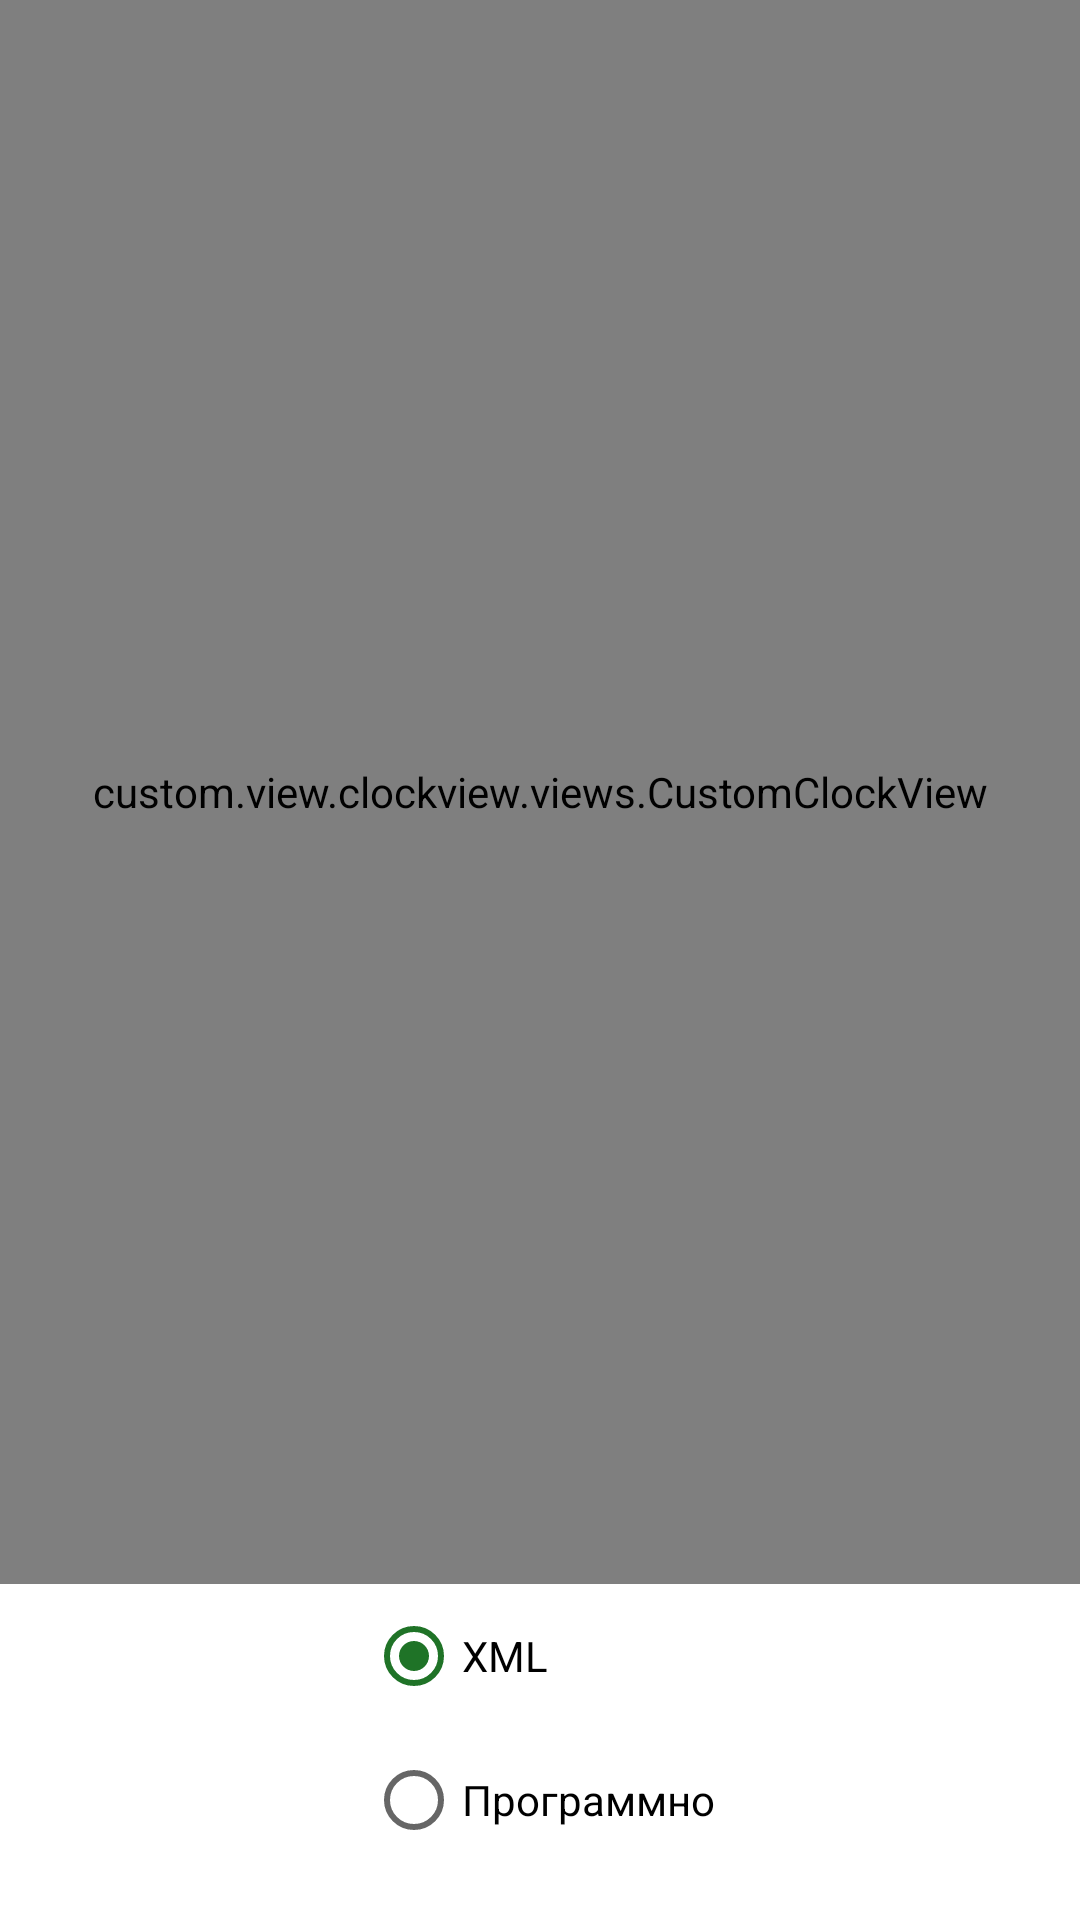

Android layout source for this screen:
<!-- AndroidManifest.xml: application theme Theme.CustomClockView -->
<!-- res/layout/activity_main.xml -->
<?xml version="1.0" encoding="utf-8"?>
<androidx.constraintlayout.widget.ConstraintLayout
    xmlns:android="http://schemas.android.com/apk/res/android"
    xmlns:app="http://schemas.android.com/apk/res-auto"
    xmlns:tools="http://schemas.android.com/tools"
    android:layout_width="match_parent"
    android:layout_height="match_parent"
    tools:context=".MainActivity"
    android:id="@+id/activity_main">

    <custom.view.clockview.views.CustomClockView
        android:id="@+id/clockView"
        android:layout_width="0dp"
        android:layout_height="0dp"
        app:clockBackgroundColor="#EFEFEF"
        app:layout_constraintBottom_toTopOf="@+id/radioGroup"
        app:layout_constraintEnd_toEndOf="parent"
        app:layout_constraintStart_toStartOf="parent"
        app:layout_constraintTop_toTopOf="parent" />

    <RadioGroup
        android:id="@+id/radioGroup"
        android:layout_width="wrap_content"
        android:layout_height="wrap_content"
        android:layout_marginBottom="16dp"
        app:layout_constraintBottom_toBottomOf="parent"
        app:layout_constraintEnd_toEndOf="parent"
        app:layout_constraintStart_toStartOf="parent"
        app:layout_constraintTop_toBottomOf="@+id/clockView">

        <RadioButton
            android:id="@+id/xmlButton"
            android:layout_width="match_parent"
            android:layout_height="wrap_content"
            android:checked="true"
            android:text="@string/xmlView" />

        <RadioButton
            android:id="@+id/dynamicButton"
            android:layout_width="match_parent"
            android:layout_height="wrap_content"
            android:text="@string/dynamicView" />

    </RadioGroup>

</androidx.constraintlayout.widget.ConstraintLayout>
<!-- resources referenced by this layout -->
<resources>
  <string name="dynamicView">Программно</string>
  <string name="xmlView">XML</string>
  <style name="Theme.CustomClockView" parent="Theme.MaterialComponents.DayNight.DarkActionBar">
          
          <item name="colorPrimary">#0E5712</item>
          <item name="colorPrimaryVariant">#134A07</item>
          <item name="colorOnPrimary">@color/white</item>
          
          <item name="colorSecondary">#1F7327</item>
          <item name="colorSecondaryVariant">#09601C</item>
          <item name="colorOnSecondary">@color/black</item>
          
          <item name="android:statusBarColor">?attr/colorPrimaryVariant</item>
          
      </style>
  <color name="white">#FFFFFFFF</color>
  <color name="black">#FF000000</color>
</resources>
